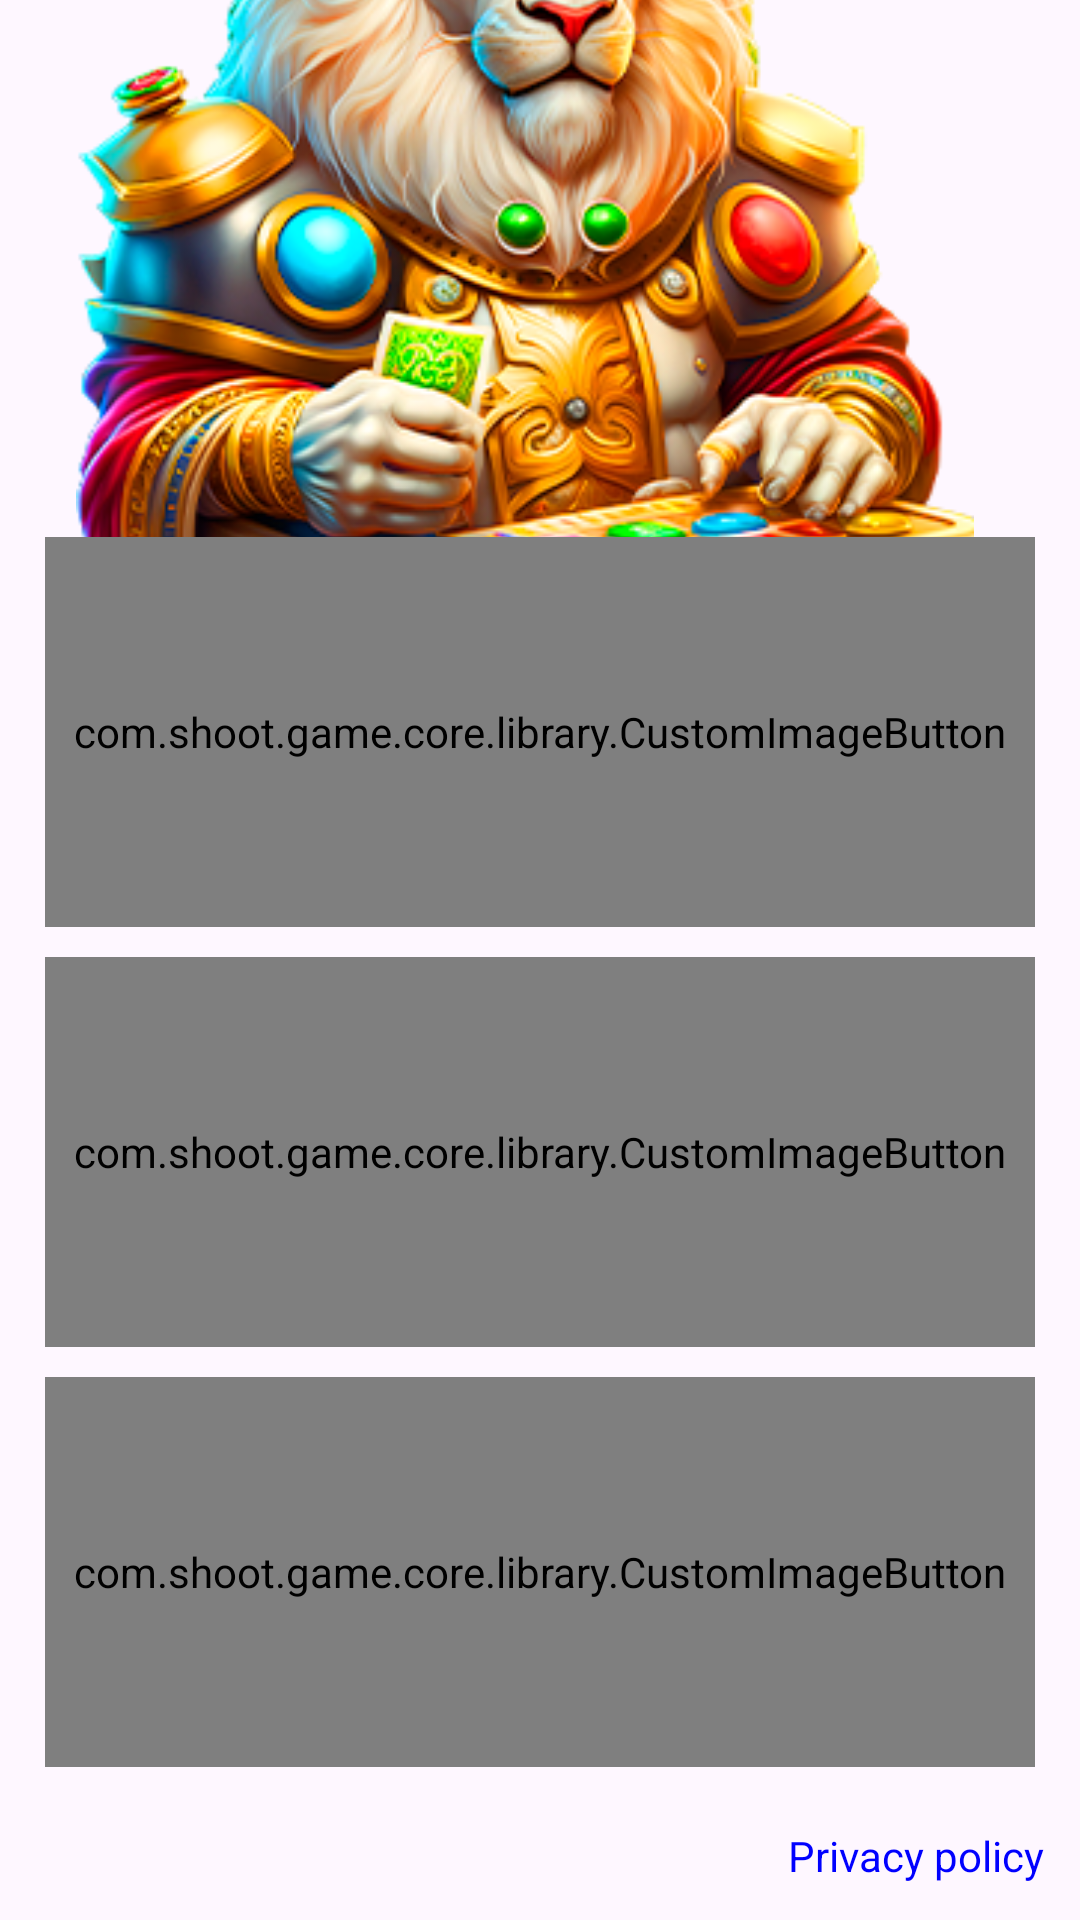

Produce the Android XML layout that renders to this screen, including the resource entries it uses.
<!-- AndroidManifest.xml: application theme Theme.ShootSymbols -->
<!-- res/layout/fragment_menu.xml -->
<?xml version="1.0" encoding="utf-8"?>
<androidx.constraintlayout.widget.ConstraintLayout xmlns:android="http://schemas.android.com/apk/res/android"
    xmlns:app="http://schemas.android.com/apk/res-auto"
    android:layout_width="match_parent"
    android:background="@drawable/background02"
    android:layout_height="match_parent">

    <androidx.constraintlayout.widget.Guideline
        android:layout_width="wrap_content"
        android:layout_height="wrap_content"
        app:layout_constraintGuide_percent="0.6"
        android:orientation="horizontal"
        android:id="@+id/center"/>


    <ImageView
        android:id="@+id/foreground"
        android:layout_width="300dp"
        android:layout_height="wrap_content"
        android:adjustViewBounds="true"
        android:layout_marginEnd="10dp"
        android:layout_marginBottom="-30dp"
        android:src="@drawable/character"
        app:layout_constraintBottom_toTopOf="@+id/linearLayout"
        app:layout_constraintEnd_toEndOf="@+id/linearLayout"
        app:layout_constraintStart_toStartOf="@+id/linearLayout" />


    <LinearLayout
        android:id="@+id/linearLayout"
        android:layout_width="wrap_content"
        android:layout_height="wrap_content"
        android:orientation="vertical"
        app:layout_constraintBottom_toTopOf="@+id/center"
        app:layout_constraintEnd_toEndOf="parent"
        app:layout_constraintStart_toStartOf="parent"
        app:layout_constraintTop_toTopOf="@+id/center">

        <com.shoot.game.core.library.CustomImageButton
            android:id="@+id/play"
            android:layout_width="330dp"
            android:layout_height="130dp"
            android:src="@drawable/play" />

        <com.shoot.game.core.library.CustomImageButton
            android:id="@+id/scores"
            android:layout_width="330dp"
            android:layout_height="130dp"
            android:layout_marginVertical="10dp"
            android:src="@drawable/score" />

        <com.shoot.game.core.library.CustomImageButton
            android:id="@+id/exit"
            android:layout_width="330dp"
            android:layout_height="130dp"
            android:src="@drawable/exit" />

    </LinearLayout>


    <TextView
        style="@style/BasicText"
        android:id="@+id/privacyText"
        android:layout_width="wrap_content"
        android:layout_height="wrap_content"
        android:text="@string/privacy_policy"
        android:textColor="#0000FF"
        android:layout_margin="12dp"
        app:layout_constraintBottom_toBottomOf="parent"
        app:layout_constraintEnd_toEndOf="parent" />

</androidx.constraintlayout.widget.ConstraintLayout>
<!-- resources referenced by this layout -->
<resources>
  <!-- drawable character: png bitmap (drawable, 176179 bytes) -->
  <!-- drawable exit: png bitmap (drawable, 35248 bytes) -->
  <!-- drawable play: png bitmap (drawable, 39964 bytes) -->
  <!-- drawable score: png bitmap (drawable, 49627 bytes) -->
  <string name="privacy_policy">Privacy policy</string>
  <style name="Theme.ShootSymbols" parent="Base.Theme.ShootSymbols" />
  <style name="Base.Theme.ShootSymbols" parent="Theme.Material3.DayNight.NoActionBar">
          
          
          <item name="android:windowNoTitle">true</item>
          <item name="android:windowFullscreen">true</item>
      </style>
</resources>
